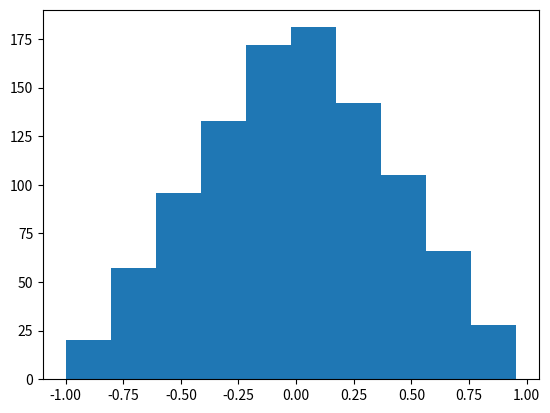

Write the Python code that produced this figure.
#!/usr/bin/env python

import numpy as np
from matplotlib import pyplot as plt

# x = np.arange(-0.5, 2, 0.05)
x = np.arange(0, 1, 0.001)

f =  lambda x: (x + 1)  * (x < 0)   * (x > -1)                  +   (-x+1)  * (x >= 0) * (x < 1)
f2 = lambda x: (0.5 + x + x**2/2)   *  (x < 0) * (x > -1)       +   (0.5 + x - x**2/2) * (x >= 0) * (x < 1) + (x >= 1)
f3 = lambda x: (np.sqrt(x * 2) - 1) *  (x >= 0) * (x <= 0.5)    +   (1 - np.sqrt(2 - x * 2)) * (x > 0.5) * (x <= 1) - (x < -1)

y = f(x)
y2 = f2(x)
y3 = f3(x)

fig, (ax1) = plt.subplots(1, 1)
# # fig, (ax1, ax2) = plt.subplots(2, 1)

# title = "Z = " + str(z) + ", X = " + str(start_value)
# fig.suptitle(title)

# ax1.plot(x, y)
# ax1.plot(x, y2)
# ax1.plot(x, y3)
# # ax1.set_ylabel('Wartość próbki')
# # ax1.set_xlabel('Numer próbki')
# 
ax1.hist(y3)
# ax1.set_xlabel('Wartość próbki')
# ax1.set_ylabel('Ilość próbek o danej wartości')

plt.show()